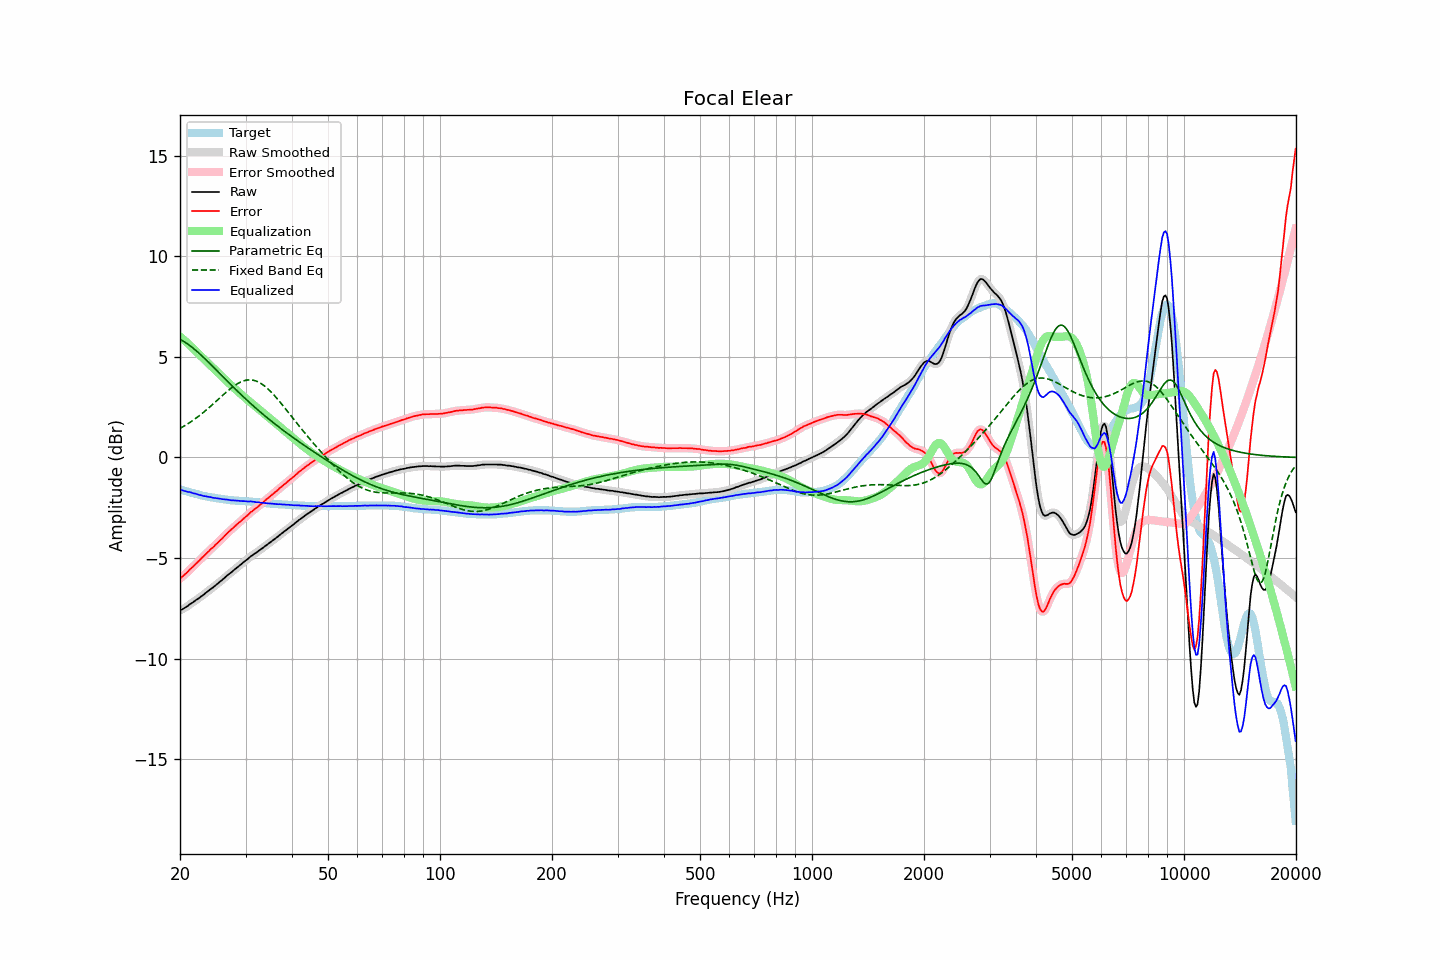

Source data for this figure (header and first rows):
frequency, raw, error, smoothed, error_smoothed, equalization, parametric_eq, fixed_band_eq, equalized_raw, equalized_smoothed, target
20.00, -7.61, -6.02, -7.60, -6.02, 6.02, 5.87, 1.45, -1.59, -1.59, -1.59
20.20, -7.57, -5.96, -7.57, -5.96, 5.95, 5.83, 1.49, -1.62, -1.62, -1.61
20.40, -7.53, -5.89, -7.53, -5.89, 5.88, 5.79, 1.54, -1.65, -1.65, -1.64
20.61, -7.48, -5.82, -7.48, -5.82, 5.81, 5.74, 1.58, -1.67, -1.67, -1.66
20.81, -7.43, -5.75, -7.43, -5.74, 5.74, 5.68, 1.63, -1.69, -1.69, -1.68
21.02, -7.38, -5.67, -7.37, -5.66, 5.66, 5.63, 1.68, -1.71, -1.71, -1.71
21.23, -7.31, -5.58, -7.31, -5.58, 5.59, 5.57, 1.74, -1.72, -1.72, -1.73
21.44, -7.26, -5.51, -7.26, -5.51, 5.51, 5.51, 1.79, -1.74, -1.74, -1.75
21.66, -7.21, -5.44, -7.20, -5.43, 5.43, 5.45, 1.84, -1.77, -1.77, -1.77
21.87, -7.15, -5.36, -7.15, -5.36, 5.36, 5.38, 1.90, -1.79, -1.79, -1.79
22.09, -7.09, -5.28, -7.09, -5.28, 5.28, 5.32, 1.96, -1.81, -1.81, -1.81
22.31, -7.04, -5.21, -7.03, -5.20, 5.20, 5.25, 2.02, -1.83, -1.83, -1.83
22.54, -6.99, -5.13, -6.98, -5.12, 5.12, 5.17, 2.08, -1.86, -1.86, -1.86
22.76, -6.92, -5.04, -6.92, -5.04, 5.04, 5.10, 2.14, -1.87, -1.88, -1.88
22.99, -6.87, -4.97, -6.86, -4.96, 4.97, 5.03, 2.21, -1.90, -1.90, -1.90
23.22, -6.81, -4.89, -6.80, -4.88, 4.89, 4.95, 2.27, -1.92, -1.92, -1.92
23.45, -6.74, -4.81, -6.74, -4.81, 4.81, 4.88, 2.34, -1.93, -1.93, -1.93
23.69, -6.68, -4.73, -6.68, -4.73, 4.73, 4.80, 2.41, -1.95, -1.94, -1.95
23.92, -6.62, -4.66, -6.61, -4.65, 4.65, 4.72, 2.48, -1.96, -1.96, -1.96
24.16, -6.55, -4.57, -6.55, -4.58, 4.58, 4.64, 2.55, -1.97, -1.98, -1.98
24.40, -6.50, -4.51, -6.49, -4.50, 4.50, 4.56, 2.62, -1.99, -1.99, -1.99
24.65, -6.44, -4.44, -6.43, -4.43, 4.43, 4.48, 2.69, -2.01, -2.01, -2.00
24.89, -6.37, -4.35, -6.37, -4.35, 4.35, 4.40, 2.76, -2.01, -2.02, -2.02
25.14, -6.31, -4.28, -6.30, -4.27, 4.27, 4.32, 2.83, -2.03, -2.03, -2.03
25.39, -6.23, -4.20, -6.24, -4.20, 4.20, 4.24, 2.91, -2.04, -2.04, -2.04
25.65, -6.17, -4.12, -6.17, -4.12, 4.12, 4.16, 2.98, -2.05, -2.05, -2.05
25.91, -6.11, -4.05, -6.10, -4.04, 4.04, 4.08, 3.05, -2.07, -2.06, -2.06
26.16, -6.04, -3.97, -6.04, -3.96, 3.96, 3.99, 3.13, -2.08, -2.08, -2.07
26.43, -5.97, -3.88, -5.97, -3.88, 3.88, 3.91, 3.20, -2.09, -2.09, -2.09
26.69, -5.90, -3.80, -5.90, -3.80, 3.80, 3.83, 3.27, -2.09, -2.09, -2.10
26.96, -5.83, -3.72, -5.83, -3.72, 3.73, 3.75, 3.33, -2.10, -2.11, -2.11
27.23, -5.77, -3.65, -5.77, -3.65, 3.65, 3.67, 3.40, -2.12, -2.12, -2.12
27.50, -5.71, -3.58, -5.70, -3.58, 3.57, 3.59, 3.46, -2.13, -2.13, -2.13
27.77, -5.64, -3.51, -5.64, -3.50, 3.50, 3.51, 3.52, -2.13, -2.14, -2.13
28.05, -5.57, -3.43, -5.57, -3.43, 3.43, 3.43, 3.58, -2.14, -2.14, -2.14
28.33, -5.51, -3.36, -5.50, -3.36, 3.36, 3.36, 3.63, -2.15, -2.14, -2.15
28.62, -5.44, -3.29, -5.44, -3.29, 3.29, 3.28, 3.68, -2.15, -2.15, -2.15
28.90, -5.38, -3.22, -5.38, -3.22, 3.22, 3.20, 3.72, -2.16, -2.16, -2.16
29.19, -5.32, -3.16, -5.31, -3.15, 3.15, 3.13, 3.76, -2.17, -2.16, -2.16
29.48, -5.25, -3.08, -5.25, -3.08, 3.08, 3.05, 3.79, -2.17, -2.17, -2.17
29.78, -5.18, -3.01, -5.18, -3.01, 3.01, 2.97, 3.82, -2.17, -2.17, -2.17
30.08, -5.12, -2.94, -5.12, -2.94, 2.94, 2.90, 3.84, -2.18, -2.18, -2.18
30.38, -5.06, -2.88, -5.05, -2.87, 2.87, 2.83, 3.85, -2.19, -2.18, -2.18
30.68, -4.99, -2.80, -4.99, -2.80, 2.80, 2.75, 3.86, -2.19, -2.19, -2.19
30.99, -4.92, -2.72, -4.92, -2.73, 2.73, 2.68, 3.86, -2.18, -2.19, -2.20
31.30, -4.87, -2.67, -4.86, -2.66, 2.67, 2.61, 3.85, -2.20, -2.19, -2.20
31.61, -4.81, -2.60, -4.81, -2.60, 2.60, 2.54, 3.83, -2.20, -2.21, -2.21
31.93, -4.76, -2.54, -4.76, -2.54, 2.54, 2.47, 3.81, -2.22, -2.22, -2.22
32.24, -4.71, -2.49, -4.70, -2.48, 2.47, 2.40, 3.78, -2.23, -2.23, -2.22
32.57, -4.64, -2.41, -4.64, -2.41, 2.41, 2.33, 3.74, -2.23, -2.24, -2.23
32.89, -4.59, -2.35, -4.58, -2.35, 2.34, 2.26, 3.70, -2.24, -2.24, -2.24
33.22, -4.53, -2.28, -4.52, -2.28, 2.28, 2.19, 3.65, -2.25, -2.25, -2.25
33.55, -4.47, -2.21, -4.47, -2.21, 2.21, 2.12, 3.59, -2.26, -2.26, -2.26
33.89, -4.41, -2.14, -4.41, -2.14, 2.14, 2.06, 3.53, -2.27, -2.27, -2.27
34.23, -4.35, -2.07, -4.35, -2.07, 2.07, 1.99, 3.46, -2.27, -2.27, -2.28
34.57, -4.29, -2.01, -4.29, -2.00, 2.00, 1.93, 3.39, -2.28, -2.28, -2.28
34.92, -4.23, -1.94, -4.23, -1.94, 1.94, 1.86, 3.31, -2.29, -2.29, -2.29
35.27, -4.17, -1.87, -4.17, -1.87, 1.87, 1.80, 3.23, -2.30, -2.30, -2.30
35.62, -4.11, -1.81, -4.11, -1.80, 1.80, 1.73, 3.15, -2.30, -2.30, -2.30
35.97, -4.05, -1.74, -4.05, -1.74, 1.74, 1.67, 3.06, -2.31, -2.31, -2.31
... 635 more rows
